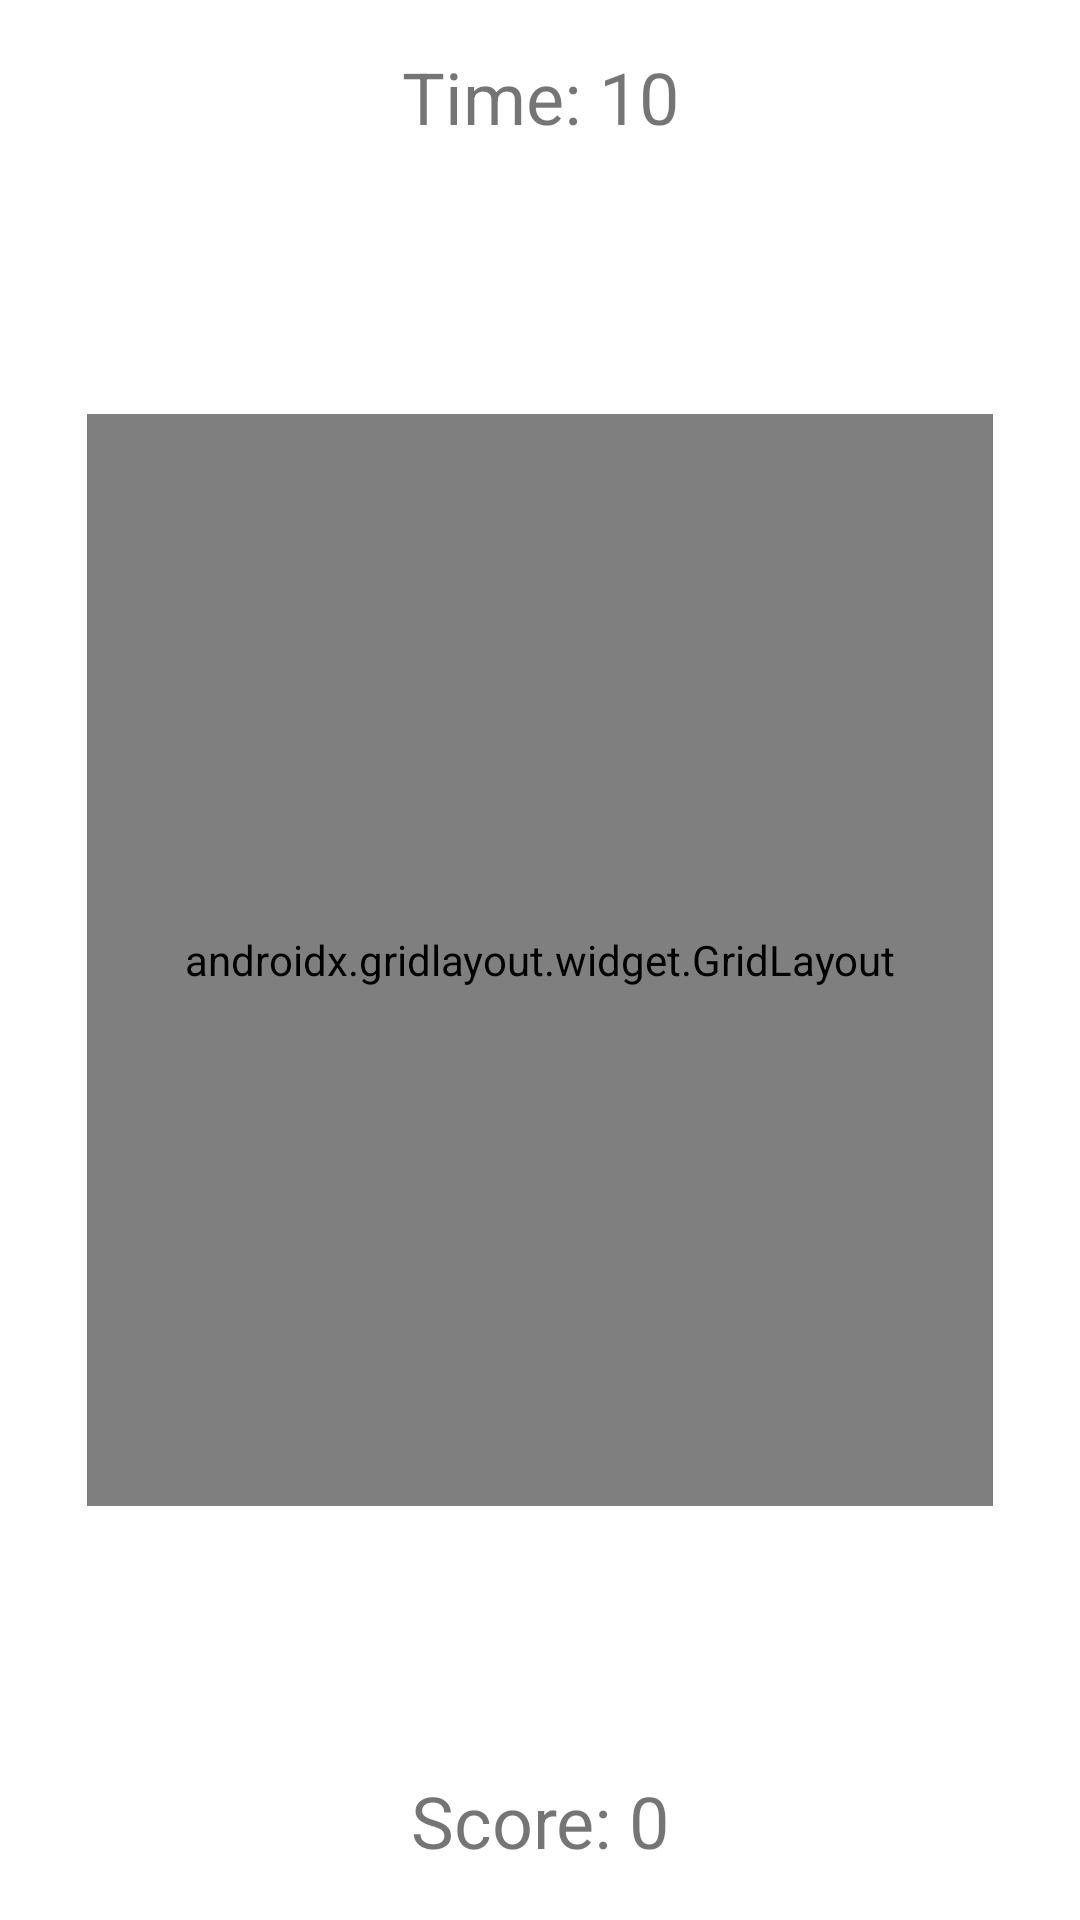

Android layout source for this screen:
<!-- AndroidManifest.xml: application theme Theme.CatchToGarf -->
<!-- res/layout/activity_game.xml -->
<?xml version="1.0" encoding="utf-8"?>
<androidx.constraintlayout.widget.ConstraintLayout
    xmlns:android="http://schemas.android.com/apk/res/android"
    xmlns:app="http://schemas.android.com/apk/res-auto"
    xmlns:tools="http://schemas.android.com/tools"
    android:layout_width="match_parent"
    android:layout_height="match_parent"
    tools:context=".GameActivity">

    <androidx.gridlayout.widget.GridLayout
        android:id="@+id/gridLayout"
        android:layout_width="302dp"
        android:layout_height="364dp"
        app:layout_constraintBottom_toBottomOf="parent"
        app:layout_constraintEnd_toEndOf="parent"
        app:layout_constraintStart_toStartOf="parent"
        app:layout_constraintTop_toTopOf="parent"
       >

        <ImageView
            android:id="@+id/imageView"
            android:onClick="increaseScore"
            android:layout_width="100dp"
            android:layout_height="120dp"
            app:layout_column="0"
            app:layout_row="0"
            app:srcCompat="@drawable/garf" />

        <ImageView
            android:id="@+id/imageView2"
            android:onClick="increaseScore"
            android:layout_width="100dp"
            android:layout_height="120dp"
            app:layout_column="1"
            app:layout_row="0"
            app:srcCompat="@drawable/garf" />

        <ImageView
            android:id="@+id/imageView5"
            android:onClick="increaseScore"
            android:layout_width="100dp"
            android:layout_height="120dp"
            app:layout_column="1"
            app:layout_row="1"
            app:srcCompat="@drawable/garf" />

        <ImageView
            android:id="@+id/imageView7"
            android:onClick="increaseScore"
            android:layout_width="100dp"
            android:layout_height="120dp"
            app:layout_column="0"
            app:layout_row="2"
            app:srcCompat="@drawable/garf" />

        <ImageView
            android:id="@+id/imageView8"
            android:onClick="increaseScore"
            android:layout_width="100dp"
            android:layout_height="120dp"
            app:layout_column="1"
            app:layout_row="2"
            app:srcCompat="@drawable/garf" />

        <ImageView
            android:id="@+id/imageView9"
            android:onClick="increaseScore"
            android:layout_width="100dp"
            android:layout_height="120dp"
            app:layout_column="2"
            app:layout_row="2"
            app:srcCompat="@drawable/garf" />

        <ImageView
            android:id="@+id/imageView6"
            android:onClick="increaseScore"
            android:layout_width="100dp"
            android:layout_height="120dp"
            app:layout_column="2"
            app:layout_row="1"
            app:srcCompat="@drawable/garf" />

        <ImageView
            android:id="@+id/imageView3"
            android:onClick="increaseScore"
            android:layout_width="100dp"
            android:layout_height="120dp"
            app:layout_column="2"
            app:layout_row="0"
            app:srcCompat="@drawable/garf" />

        <ImageView
            android:id="@+id/imageView4"
            android:onClick="increaseScore"
            android:layout_width="100dp"
            android:layout_height="120dp"
            app:layout_column="0"
            app:layout_row="1"
            app:srcCompat="@drawable/garf" />
    </androidx.gridlayout.widget.GridLayout>

    <TextView
        android:id="@+id/timeText"
        android:layout_width="wrap_content"
        android:layout_height="wrap_content"
        android:layout_marginTop="16dp"
        android:text="Time: 10"
        android:textSize="24sp"
        app:layout_constraintEnd_toEndOf="parent"
        app:layout_constraintStart_toStartOf="parent"
        app:layout_constraintTop_toTopOf="parent" />

    <TextView
        android:id="@+id/scoreText"
        android:layout_width="wrap_content"
        android:layout_height="wrap_content"
        android:layout_marginBottom="17dp"
        android:text="Score: 0"
        android:textSize="24sp"
        app:layout_constraintBottom_toBottomOf="parent"
        app:layout_constraintEnd_toEndOf="parent"
        app:layout_constraintStart_toStartOf="parent" />

</androidx.constraintlayout.widget.ConstraintLayout>
<!-- resources referenced by this layout -->
<resources>
  <style name="Theme.CatchToGarf" parent="Theme.MaterialComponents.DayNight.DarkActionBar">
          
          <item name="colorPrimary">@color/purple_500</item>
          <item name="colorPrimaryVariant">@color/purple_700</item>
          <item name="colorOnPrimary">@color/white</item>
          
          <item name="colorSecondary">@color/teal_200</item>
          <item name="colorSecondaryVariant">@color/teal_700</item>
          <item name="colorOnSecondary">@color/black</item>
          
          <item name="android:statusBarColor">?attr/colorPrimaryVariant</item>
          
      </style>
  <!-- not gathered from this repository: default colours our renderer supplied (Android Studio template values) -->
  <color name="purple_500">#FF6200EE</color>
  <color name="purple_700">#FF3700B3</color>
  <color name="teal_200">#FF03DAC5</color>
  <color name="teal_700">#FF018786</color>
  <color name="black">#FF000000</color>
  <color name="white">#FFFFFFFF</color>
</resources>
